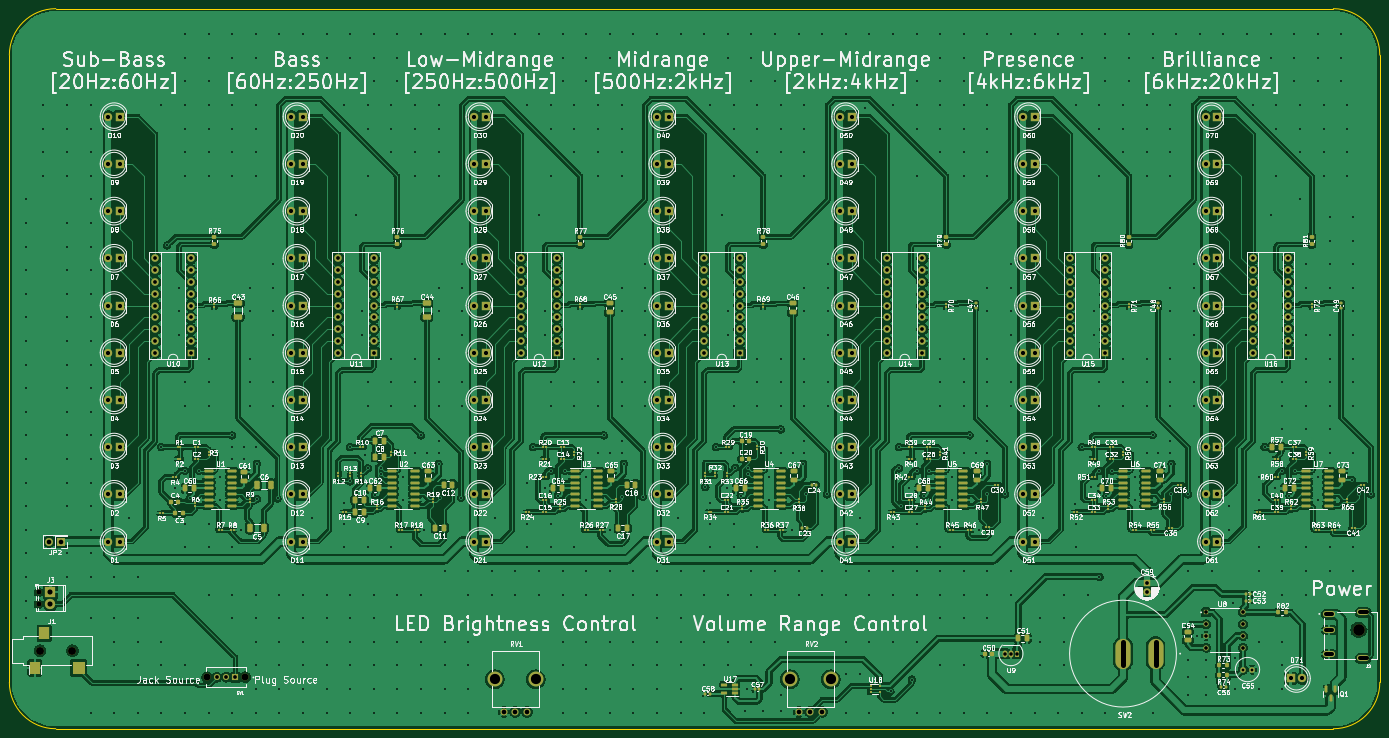
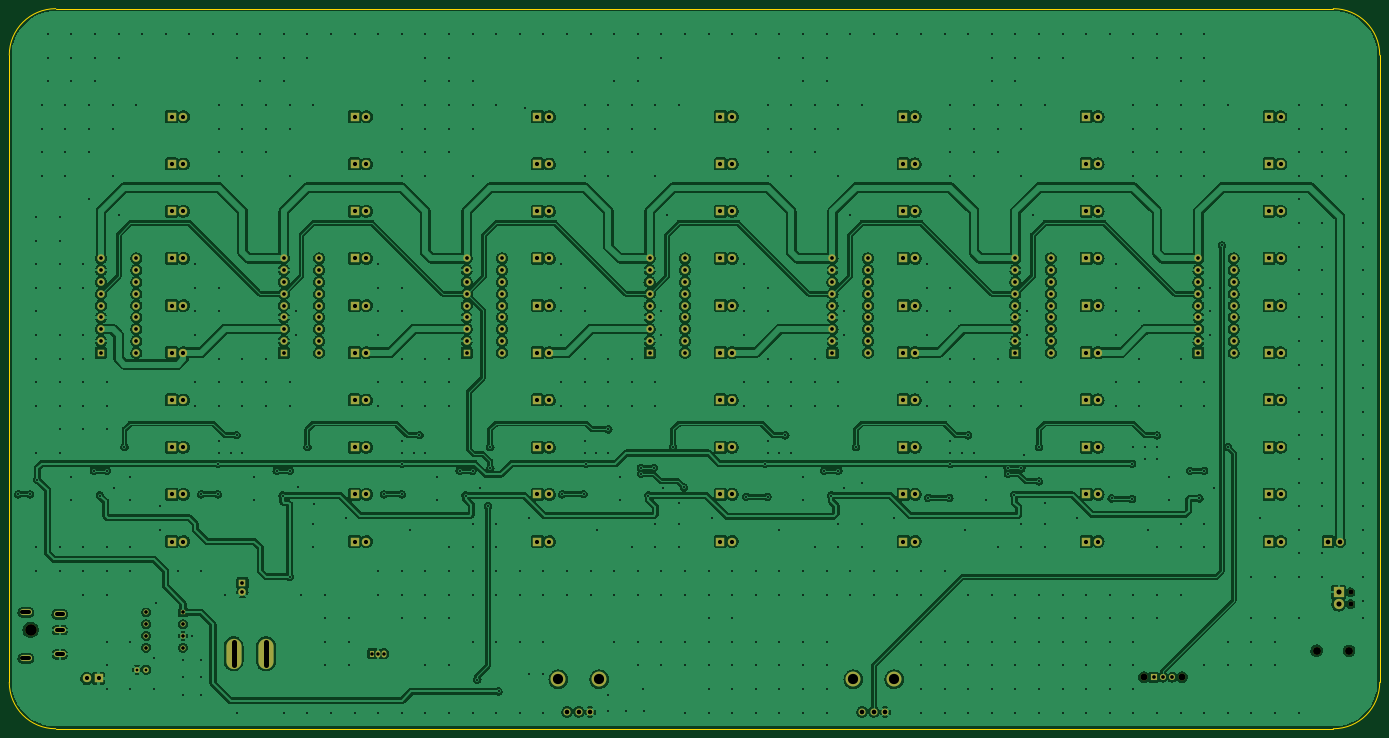
Circuit board: 11 layer files. Board 295.0 x 155.0 mm.
- bottom_copper: Music_Visualizer-B_Cu.gbl (916694 bytes)
- bottom_mask: Music_Visualizer-B_Mask.gbs (11441 bytes)
- paste: Music_Visualizer-B_Paste.gbp (463 bytes)
- bottom_silk: Music_Visualizer-B_Silkscreen.gbo (11444 bytes)
- outline: Music_Visualizer-Edge_Cuts.gm1 (1049 bytes)
- top_copper: Music_Visualizer-F_Cu.gtl (1430714 bytes)
- top_mask: Music_Visualizer-F_Mask.gts (28902 bytes)
- paste: Music_Visualizer-F_Paste.gtp (17924 bytes)
- top_silk: Music_Visualizer-F_Silkscreen.gto (380999 bytes)
- drill: Music_Visualizer-NPTH.drl (649 bytes)
- drill: Music_Visualizer-PTH.drl (18014 bytes)

=== bottom_copper: Music_Visualizer-B_Cu.gbl (916694 bytes, source omitted) ===
=== bottom_mask: Music_Visualizer-B_Mask.gbs (11441 bytes, source omitted) ===
=== paste: Music_Visualizer-B_Paste.gbp ===
%TF.GenerationSoftware,KiCad,Pcbnew,(6.0.4)*%
%TF.CreationDate,2022-10-26T00:34:33-04:00*%
%TF.ProjectId,Music_Visualizer,4d757369-635f-4566-9973-75616c697a65,rev?*%
%TF.SameCoordinates,Original*%
%TF.FileFunction,Paste,Bot*%
%TF.FilePolarity,Positive*%
%FSLAX46Y46*%
G04 Gerber Fmt 4.6, Leading zero omitted, Abs format (unit mm)*
G04 Created by KiCad (PCBNEW (6.0.4)) date 2022-10-26 00:34:33*
%MOMM*%
%LPD*%
G01*
G04 APERTURE LIST*
G04 APERTURE END LIST*
M02*

=== bottom_silk: Music_Visualizer-B_Silkscreen.gbo (11444 bytes, source omitted) ===
=== outline: Music_Visualizer-Edge_Cuts.gm1 ===
%TF.GenerationSoftware,KiCad,Pcbnew,(6.0.4)*%
%TF.CreationDate,2022-10-26T00:34:33-04:00*%
%TF.ProjectId,Music_Visualizer,4d757369-635f-4566-9973-75616c697a65,rev?*%
%TF.SameCoordinates,Original*%
%TF.FileFunction,Profile,NP*%
%FSLAX46Y46*%
G04 Gerber Fmt 4.6, Leading zero omitted, Abs format (unit mm)*
G04 Created by KiCad (PCBNEW (6.0.4)) date 2022-10-26 00:34:33*
%MOMM*%
%LPD*%
G01*
G04 APERTURE LIST*
%TA.AperFunction,Profile*%
%ADD10C,0.100000*%
%TD*%
G04 APERTURE END LIST*
D10*
X60000000Y-170000000D02*
X60000000Y-35000000D01*
X355000000Y-170000000D02*
X355000000Y-35000000D01*
X345000000Y-180000000D02*
X75000000Y-180000000D01*
X60000000Y-170000000D02*
G75*
G03*
X70000000Y-180000000I10000000J0D01*
G01*
X70000000Y-25000000D02*
X345000000Y-25000000D01*
X355000000Y-35000000D02*
G75*
G03*
X345000000Y-25000000I-10000000J0D01*
G01*
X70000000Y-25000000D02*
G75*
G03*
X60000000Y-35000000I0J-10000000D01*
G01*
X345000000Y-180000000D02*
G75*
G03*
X355000000Y-170000000I0J10000000D01*
G01*
X75000000Y-180000000D02*
X70000000Y-180000000D01*
M02*

=== top_copper: Music_Visualizer-F_Cu.gtl (1430714 bytes, source omitted) ===
=== top_mask: Music_Visualizer-F_Mask.gts (28902 bytes, source omitted) ===
=== paste: Music_Visualizer-F_Paste.gtp (17924 bytes, source omitted) ===
=== top_silk: Music_Visualizer-F_Silkscreen.gto (380999 bytes, source omitted) ===
=== drill: Music_Visualizer-NPTH.drl ===
M48
; DRILL file {KiCad (6.0.4)} date Wed Oct 26 00:36:13 2022
; FORMAT={-:-/ absolute / metric / decimal}
; #@! TF.CreationDate,2022-10-26T00:36:13-04:00
; #@! TF.GenerationSoftware,Kicad,Pcbnew,(6.0.4)
; #@! TF.FileFunction,NonPlated,1,2,NPTH
FMAT,2
METRIC
; #@! TA.AperFunction,NonPlated,NPTH,ComponentDrill
T1C1.100
; #@! TA.AperFunction,NonPlated,NPTH,ComponentDrill
T2C1.500
; #@! TA.AperFunction,NonPlated,NPTH,ComponentDrill
T3C1.700
; #@! TA.AperFunction,NonPlated,NPTH,ComponentDrill
T4C2.500
%
G90
G05
T1
X66.294Y-150.622
X66.294Y-153.162
T2
X102.58Y-168.91
X110.78Y-168.91
T3
X66.588Y-163.195
X73.588Y-163.195
T4
X350.421Y-158.66
T0
M30

=== drill: Music_Visualizer-PTH.drl (18014 bytes, source omitted) ===
